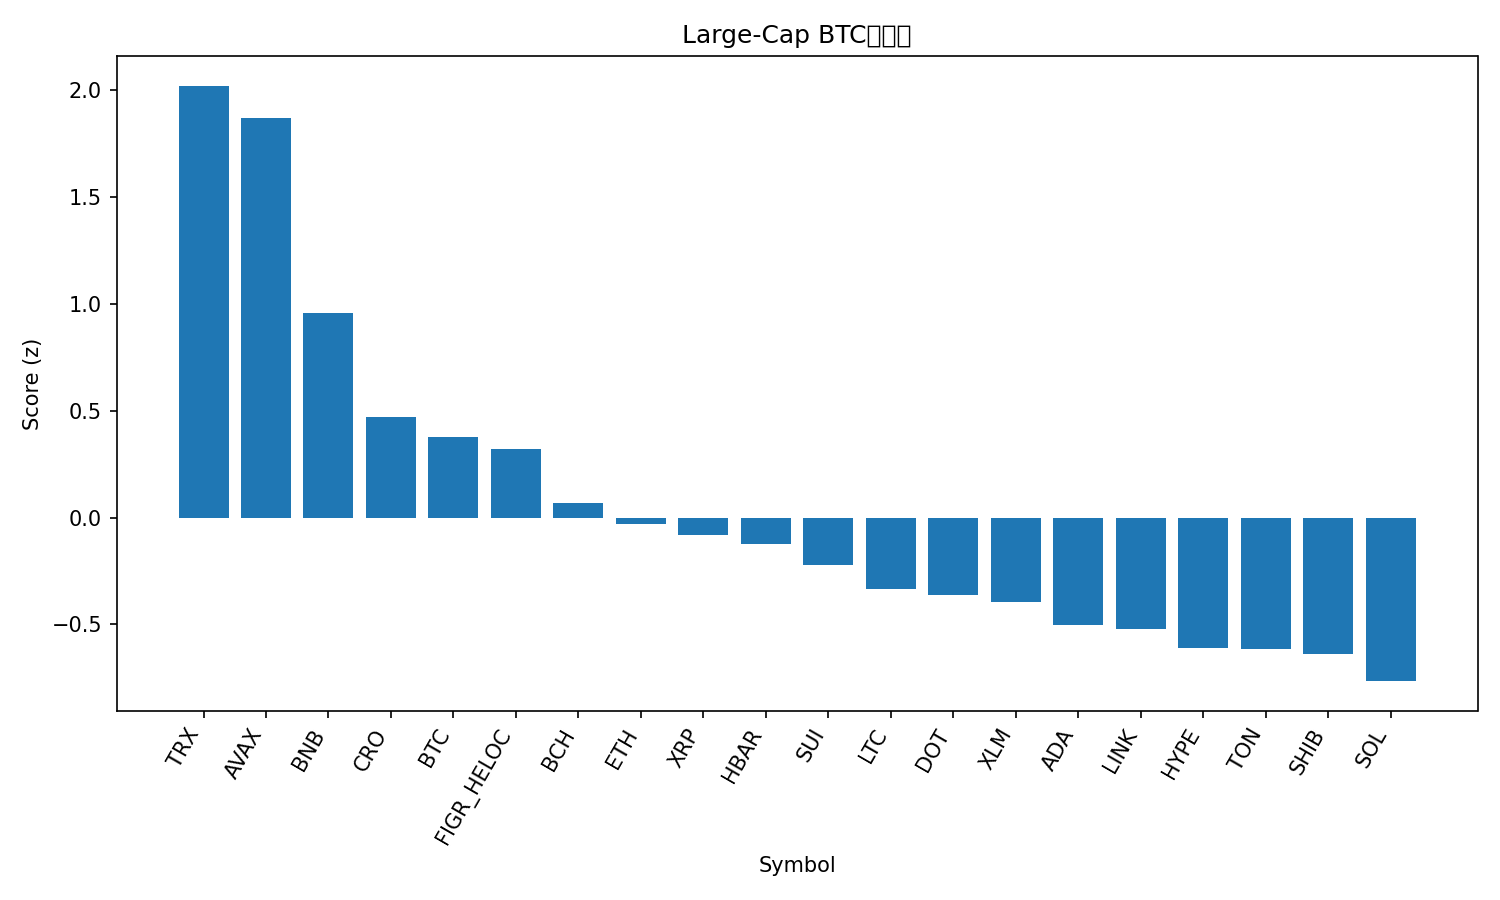

Source data for this figure (header and first rows):
rank, name, symbol, price_btc, price_usd, pct_1h_btc, pct_24h_btc, pct_7d_btc, market_cap_rank, market_cap_usd, volume_usd, score
1, TRON, TRX, 3.02e-06, 0.3409, 1.633, 1.726, 0.7147, 10, 32268161669, 1127633287, 2.022
2, Avalanche, AVAX, 0.0002801, 31.57, 1.669, -1.643, 11.79, 18, 13141987750, 1306827825, 1.871
3, BNB, BNB, 0.009068, 1022, 0.4038, -0.4985, 13.2, 5, 142286291951, 3200895437, 0.9601
4, Cronos, CRO, 1.81e-06, 0.2045, 1.587, -7.005, -9.867, 31, 7103303222, 84769298, 0.4697
5, Bitcoin, BTC, 1.0, 112716, 0.0, 0.0, 0.0, 1, 2245733180258, 52628196050, 0.3773
6, Figure Heloc, FIGR_HELOC, 8.64e-06, 1.0, 0.0, 0.0, 0.06636, 19, 12578674892, 511330, 0.3227
7, Bitcoin Cash, BCH, 0.005074, 572.0, 0.1246, -2.264, -1.675, 21, 11398624705, 361309856, 0.06811
8, Ethereum, ETH, 0.03714, 4187, 0.3175, -3.76, -5.88, 2, 505099953283, 44543040270, -0.0296
9, XRP, XRP, 2.498e-05, 2.82, 0.1423, -3.071, -4.145, 4, 168293358395, 7251355981, -0.08308
10, Hedera, HBAR, 1.93e-06, 0.2176, 0.595, -5.96, -4.967, 25, 9222553228, 276903749, -0.1258
11, Sui, SUI, 2.985e-05, 3.37, 0.2715, -5.013, -3.043, 20, 12001748962, 1519563865, -0.2241
12, Litecoin, LTC, 0.0009382, 105.8, 0.343, -5.823, -5.163, 28, 8071172819, 758946258, -0.3325
13, Polkadot, DOT, 3.535e-05, 3.98, 0.204, -5.483, -3.451, 36, 6051772171, 432641072, -0.3624
14, Stellar, XLM, 3.17e-06, 0.3575, 0.05293, -4.716, -3.795, 22, 11395266997, 272764438, -0.3966
15, Cardano, ADA, 7.3e-06, 0.8224, -0.1259, -4.559, -2.888, 11, 30026984997, 2392921698, -0.5043
16, Chainlink, LINK, 0.0001892, 21.33, 0.1661, -5.684, -7.257, 14, 14455383728, 1259922791, -0.523
17, Hyperliquid, HYPE, 0.0004346, 48.99, -0.1512, -4.411, -6.759, 17, 13186718552, 880127811, -0.6104
18, Toncoin, TON, 2.511e-05, 2.83, 0.06559, -5.501, -8.314, 29, 7203217921, 282992127, -0.6152
19, Shiba Inu, SHIB, 1.0704e-10, 1.207e-05, -0.1935, -4.47, -6.108, 30, 7119064301, 318781436, -0.6397
20, Solana, SOL, 0.001962, 221.2, -0.2806, -5.196, -4.728, 6, 120142403589, 9453556590, -0.766
21, Dogecoin, DOGE, 2.12e-06, 0.2394, 0.08286, -8.033, -7.904, 8, 36157678940, 4503449423, -0.9385
